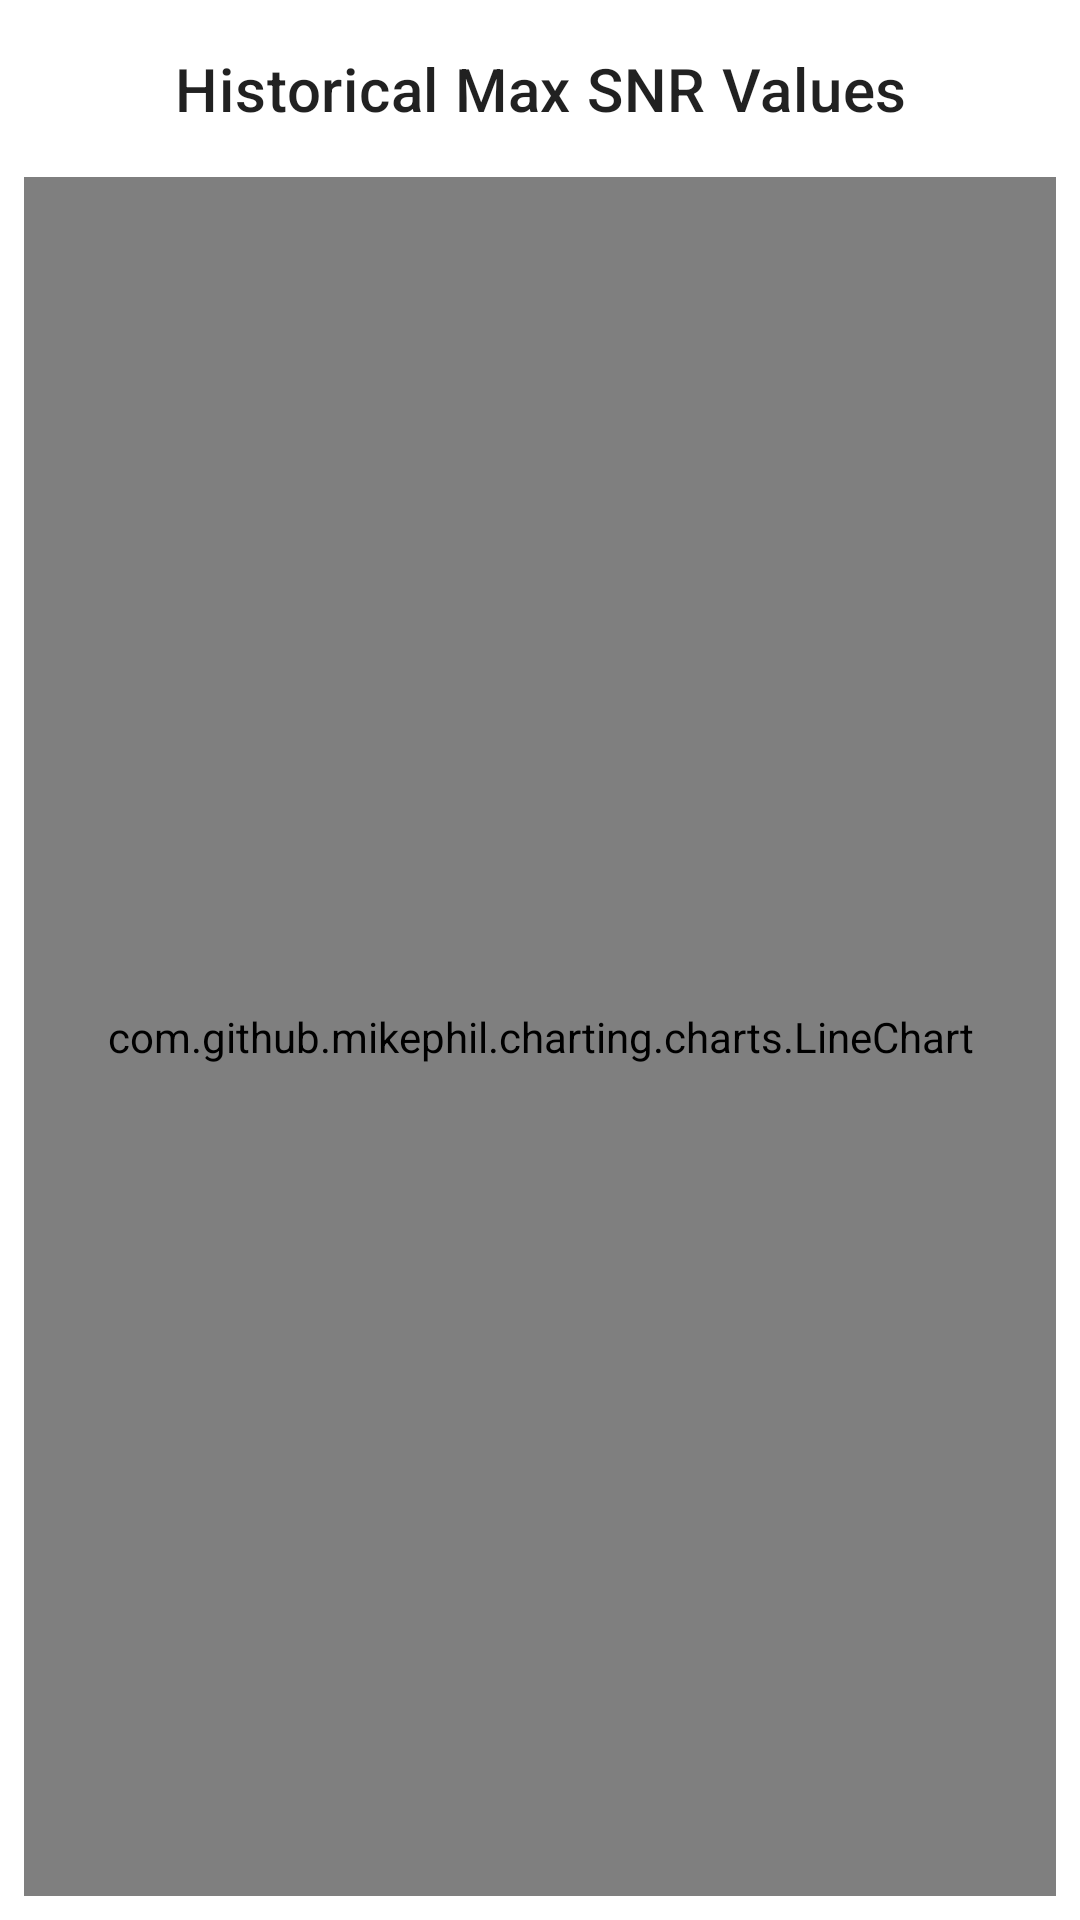

This screen was rendered from an Android layout file. Write that file and the resources it references.
<!-- AndroidManifest.xml: application theme Theme.VocalHarmony -->
<!-- res/layout/fragment_graph.xml -->
<?xml version="1.0" encoding="utf-8"?>
<androidx.constraintlayout.widget.ConstraintLayout xmlns:android="http://schemas.android.com/apk/res/android"
    xmlns:app="http://schemas.android.com/apk/res-auto"
    xmlns:tools="http://schemas.android.com/tools"
    android:layout_width="match_parent"
    android:layout_height="match_parent"
    tools:context=".ui.home.GraphFragment">

    <TextView
        android:id="@+id/graph_title"
        android:layout_width="0dp"
        android:layout_height="wrap_content"
        android:layout_marginStart="16dp"
        android:layout_marginTop="16dp"
        android:layout_marginEnd="16dp"
        android:gravity="center"
        android:text="@string/graph_title_history" android:textAppearance="?attr/textAppearanceHeadline6"
        app:layout_constraintEnd_toEndOf="parent"
        app:layout_constraintStart_toStartOf="parent"
        app:layout_constraintTop_toTopOf="parent" />

    <com.github.mikephil.charting.charts.LineChart
        android:id="@+id/history_line_chart"
        android:layout_width="0dp"
        android:layout_height="0dp"
        android:layout_marginStart="8dp"
        android:layout_marginTop="16dp"
        android:layout_marginEnd="8dp"
        android:layout_marginBottom="8dp"
        app:layout_constraintBottom_toBottomOf="parent"
        app:layout_constraintEnd_toEndOf="parent"
        app:layout_constraintStart_toStartOf="parent"
        app:layout_constraintTop_toBottomOf="@+id/graph_title" />

    <TextView
        android:id="@+id/text_no_data"
        android:layout_width="wrap_content"
        android:layout_height="wrap_content"
        android:text="@string/graph_no_data" android:visibility="gone"
        app:layout_constraintBottom_toBottomOf="@+id/history_line_chart"
        app:layout_constraintEnd_toEndOf="@+id/history_line_chart"
        app:layout_constraintStart_toStartOf="@+id/history_line_chart"
        app:layout_constraintTop_toTopOf="@+id/history_line_chart" />

</androidx.constraintlayout.widget.ConstraintLayout>
<!-- resources referenced by this layout -->
<resources>
  <string name="graph_no_data">No historical SNR data found.</string>
  <string name="graph_title_history">Historical Max SNR Values</string>
  <style name="Theme.VocalHarmony" parent="Theme.MaterialComponents.DayNight.NoActionBar">
          <item name="colorPrimary">@color/colorPrimary</item>
          <item name="colorPrimaryVariant">@color/colorPrimaryVariant</item>
          <item name="colorOnPrimary">@color/colorOnPrimary</item>
          <item name="colorSecondary">@color/colorSecondary</item>
          <item name="colorOnSecondary">@color/colorOnSecondary</item>
  
          <item name="android:statusBarColor" tools:targetApi="lollipop">@android:color/transparent</item>
          <item name="android:navigationBarColor">@android:color/transparent</item>
          <item name="android:windowLightStatusBar">true</item>
      </style>
  <color name="colorPrimary">#6200EE</color>
  <color name="colorPrimaryVariant">#3700B3</color>
  <color name="colorOnPrimary">#FFFFFF</color>
  <color name="colorSecondary">#03DAC6</color>
  <color name="colorOnSecondary">#000000</color>
</resources>
